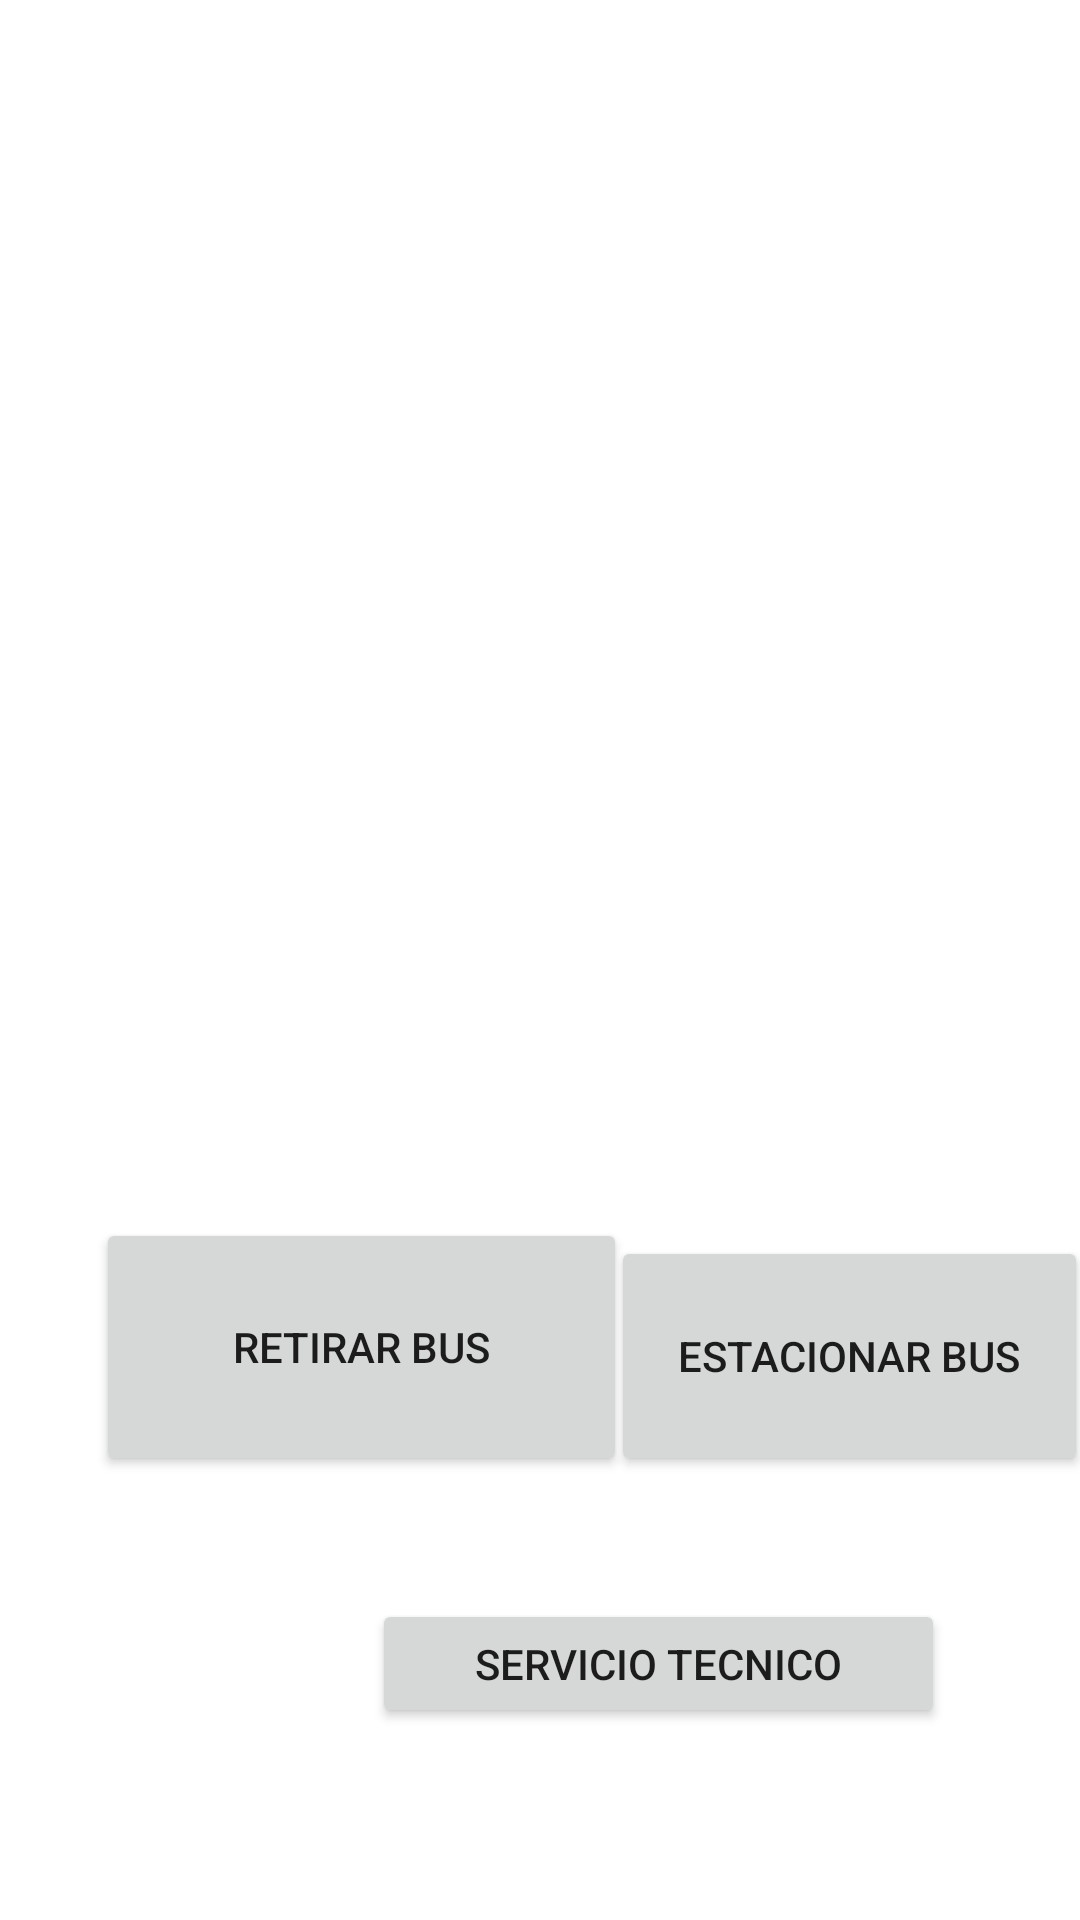

Produce the Android XML layout that renders to this screen, including the resource entries it uses.
<!-- AndroidManifest.xml: application theme Theme.ParqueoDeBuses -->
<!-- res/layout/activity_main.xml -->
<?xml version="1.0" encoding="utf-8"?>
<androidx.constraintlayout.widget.ConstraintLayout
    xmlns:android="http://schemas.android.com/apk/res/android"
    xmlns:app="http://schemas.android.com/apk/res-auto"
    xmlns:tools="http://schemas.android.com/tools"
    android:layout_width="match_parent"
    android:layout_height="match_parent"
    tools:context=".MainActivity">

    <Button
        android:id="@+id/button"
        android:layout_width="177dp"
        android:layout_height="86dp"
        android:layout_marginStart="32dp"
        android:layout_marginBottom="148dp"
        android:text="@string/retirar"
        app:layout_constraintBottom_toBottomOf="parent"
        app:layout_constraintStart_toStartOf="parent" />

    <Button
        android:id="@+id/btnLlamar"
        android:layout_width="191dp"
        android:layout_height="43dp"
        android:layout_marginStart="124dp"
        android:layout_marginBottom="64dp"
        android:text="@string/Servicio_tecnico"
        app:layout_constraintBottom_toBottomOf="parent"
        app:layout_constraintStart_toStartOf="parent" />

    <Button
        android:id="@+id/Ebus"
        android:layout_width="159dp"
        android:layout_height="80dp"
        android:layout_marginBottom="148dp"
        android:text="@string/Estacionar"
        app:layout_constraintBottom_toBottomOf="parent"
        app:layout_constraintEnd_toEndOf="parent"
        app:layout_constraintHorizontal_bias="0.705"
        app:layout_constraintStart_toEndOf="@+id/button" />

    <TextView
        android:id="@+id/NombreCon"
        android:layout_width="230dp"
        android:layout_height="25dp"
        android:layout_marginStart="96dp"
        android:layout_marginTop="104dp"
        android:textColor="@color/black"
        android:textSize="50px"
        android:textAlignment="center"
        app:layout_constraintStart_toStartOf="parent"
        app:layout_constraintTop_toTopOf="parent" />

    <TextView
        android:id="@+id/Cedula"
        android:layout_width="148dp"
        android:layout_height="30dp"
        android:layout_marginStart="52dp"
        android:layout_marginTop="52dp"
        app:layout_constraintStart_toStartOf="parent"
        app:layout_constraintTop_toBottomOf="@+id/NombreCon" />

    <TextView
        android:id="@+id/Ruta"
        android:layout_width="148dp"
        android:layout_height="32dp"
        android:layout_marginStart="52dp"
        android:layout_marginTop="32dp"
        app:layout_constraintStart_toStartOf="parent"
        app:layout_constraintTop_toBottomOf="@+id/Cedula" />

    <TextView
        android:id="@+id/Ingreso"
        android:layout_width="96dp"
        android:layout_height="33dp"
        android:layout_marginTop="180dp"
        android:layout_marginEnd="32dp"
        app:layout_constraintEnd_toEndOf="parent"
        app:layout_constraintTop_toTopOf="parent" />

    <TextView
        android:id="@+id/Pcarrera"
        android:layout_width="96dp"
        android:layout_height="33dp"
        android:layout_marginTop="240dp"
        android:layout_marginEnd="32dp"
        app:layout_constraintEnd_toEndOf="parent"
        app:layout_constraintTop_toTopOf="parent" />

</androidx.constraintlayout.widget.ConstraintLayout>
<!-- resources referenced by this layout -->
<resources>
  <string name="Estacionar">Estacionar Bus</string>
  <string name="Servicio_tecnico">Servicio tecnico</string>
  <string name="retirar">Retirar Bus</string>
  <style name="Theme.ParqueoDeBuses" parent="Theme.MaterialComponents.DayNight.DarkActionBar">
          
          <item name="colorPrimary">@color/purple_500</item>
          <item name="colorPrimaryVariant">@color/purple_700</item>
          <item name="colorOnPrimary">@color/white</item>
          
          <item name="colorSecondary">@color/teal_200</item>
          <item name="colorSecondaryVariant">@color/teal_700</item>
          <item name="colorOnSecondary">@color/black</item>
          
          <item name="android:statusBarColor" tools:targetApi="l">?attr/colorPrimaryVariant</item>
          
      </style>
  <!-- not gathered from this repository: default colours our renderer supplied (Android Studio template values) -->
  <color name="purple_500">#FF6200EE</color>
  <color name="purple_700">#FF3700B3</color>
  <color name="teal_200">#FF03DAC5</color>
  <color name="teal_700">#FF018786</color>
  <color name="black">#FF000000</color>
  <color name="white">#FFFFFFFF</color>
</resources>
